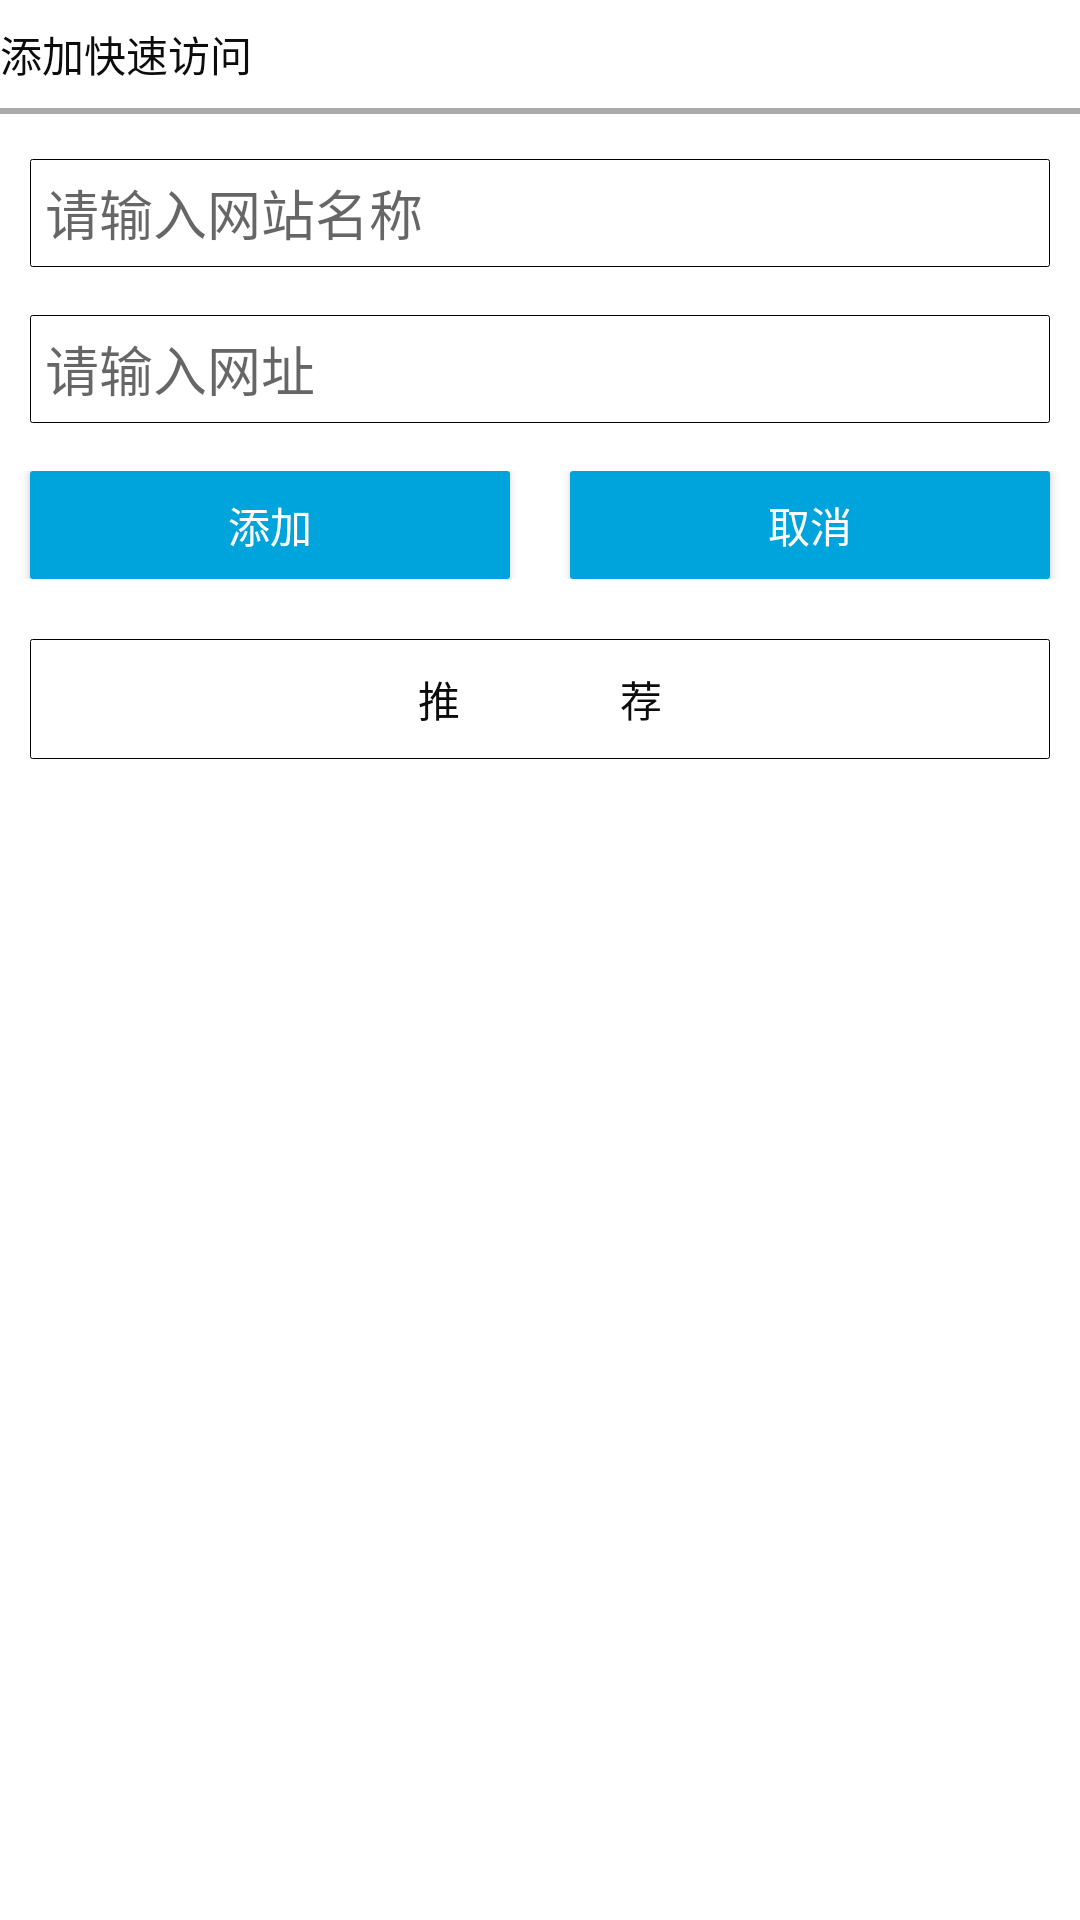

Write the Android layout XML for this screen, with the resource values it uses.
<!-- AndroidManifest.xml: application theme AppTheme -->
<!-- res/layout/activity_addtopsite.xml -->
<?xml version="1.0" encoding="utf-8"?>
<LinearLayout xmlns:android="http://schemas.android.com/apk/res/android"
    android:orientation="vertical" android:layout_width="match_parent"
    android:layout_height="match_parent">
    <TextView
        android:layout_width="match_parent"
        android:layout_height="36dp"
        android:text="添加快速访问"
        android:textColor="#0c0c0d"
        android:gravity="center_vertical"
        android:drawableLeft="@drawable/ic_globe"
        android:drawablePadding="6dp"/>

    <View
        android:layout_width="match_parent"
        android:layout_height="2dp"
        android:background="@android:color/darker_gray"/>

    <EditText
        android:id="@+id/topsite_name"
        android:layout_marginTop="15dp"
        android:layout_marginBottom="15dp"
        android:layout_marginLeft="10dp"
        android:layout_marginRight="10dp"
        android:layout_width="match_parent"
        android:layout_height="36dp"
        android:background="@drawable/txt_radiusborder"
        android:hint="请输入网站名称"/>

    <EditText
        android:id="@+id/topsite_url"
        android:layout_marginTop="1dp"
        android:layout_marginBottom="16dp"
        android:layout_marginLeft="10dp"
        android:layout_marginRight="10dp"
        android:layout_width="match_parent"
        android:layout_height="36dp"
        android:background="@drawable/txt_radiusborder"
        android:hint="请输入网址"/>

    <LinearLayout xmlns:android="http://schemas.android.com/apk/res/android"
        android:layout_width="match_parent"
        android:layout_height="wrap_content"
        android:orientation="vertical">


        <LinearLayout
            android:layout_width="match_parent"
            android:layout_height="wrap_content"
            android:layout_weight="1"
            android:layout_marginBottom="16dp"
            android:orientation="horizontal">

            <Button
                android:id="@+id/add_topsite"
                android:layout_marginLeft="10dp"
                android:layout_marginRight="10dp"
                android:background="@drawable/button_radiusborder"
                android:textColor="@android:color/white"
                android:layout_width="match_parent"
                android:layout_height="36dp"
                android:layout_weight="1"
                android:onClick="onAddTopsiteClicked"
                android:text="添加" />

            <Button
                android:id="@+id/cancel_topsite"
                android:layout_marginLeft="10dp"
                android:layout_marginRight="10dp"
                android:background="@drawable/button_radiusborder"
                android:textColor="@android:color/white"
                android:layout_width="match_parent"
                android:layout_height="36dp"
                android:layout_weight="1"
                android:onClick="onCancelTopsiteClicked"
                android:text="取消" />

        </LinearLayout>


        <TextView
            android:id="@+id/hot_list"
            android:layout_marginTop="4dp"
            android:layout_marginLeft="10dp"
            android:layout_marginRight="10dp"
            android:layout_marginBottom="28dp"
            android:background="@drawable/txt_radiusborder"
            android:layout_width="match_parent"
            android:layout_height="40dp"
            android:gravity="center"
            android:text="推                荐"
            android:textColor="#0c0c0d"/>

    </LinearLayout>

    <android.support.v7.widget.RecyclerView
        android:id="@+id/topsite_recyclerview"
        android:layout_width="match_parent"
        android:visibility="visible"
        android:layout_height="match_parent" />


</LinearLayout>
<!-- resources referenced by this layout -->
<resources>
  <!-- drawable button_radiusborder (drawable) -->
  <?xml version="1.0" encoding="utf-8"?>
  <shape xmlns:android="http://schemas.android.com/apk/res/android">
  
      <corners
          android:bottomLeftRadius="3px"
          android:bottomRightRadius="3px"
          android:topLeftRadius="3px"
          android:topRightRadius="3px" />
  
      <padding
          android:bottom="5dp"
          android:left="5dp"
          android:right="5dp"
          android:top="5dp" />
  
      <gradient android:angle="270"
          android:centerColor="#00A4DC"
          android:endColor="#00A4DC"
          android:startColor="#00A4DC" />
  
  </shape>
  <!-- drawable txt_radiusborder (drawable) -->
  <?xml version="1.0" encoding="utf-8"?>
  <shape xmlns:android="http://schemas.android.com/apk/res/android">
  
      <stroke
          android:width="1px"
          android:color="#000000" />
  
      <corners
          android:bottomLeftRadius="2px"
          android:bottomRightRadius="2px"
          android:topLeftRadius="2px"
          android:topRightRadius="2px" />
  
      <padding
          android:bottom="5dp"
          android:left="5dp"
          android:right="5dp"
          android:top="5dp" />
  
  </shape>
</resources>
